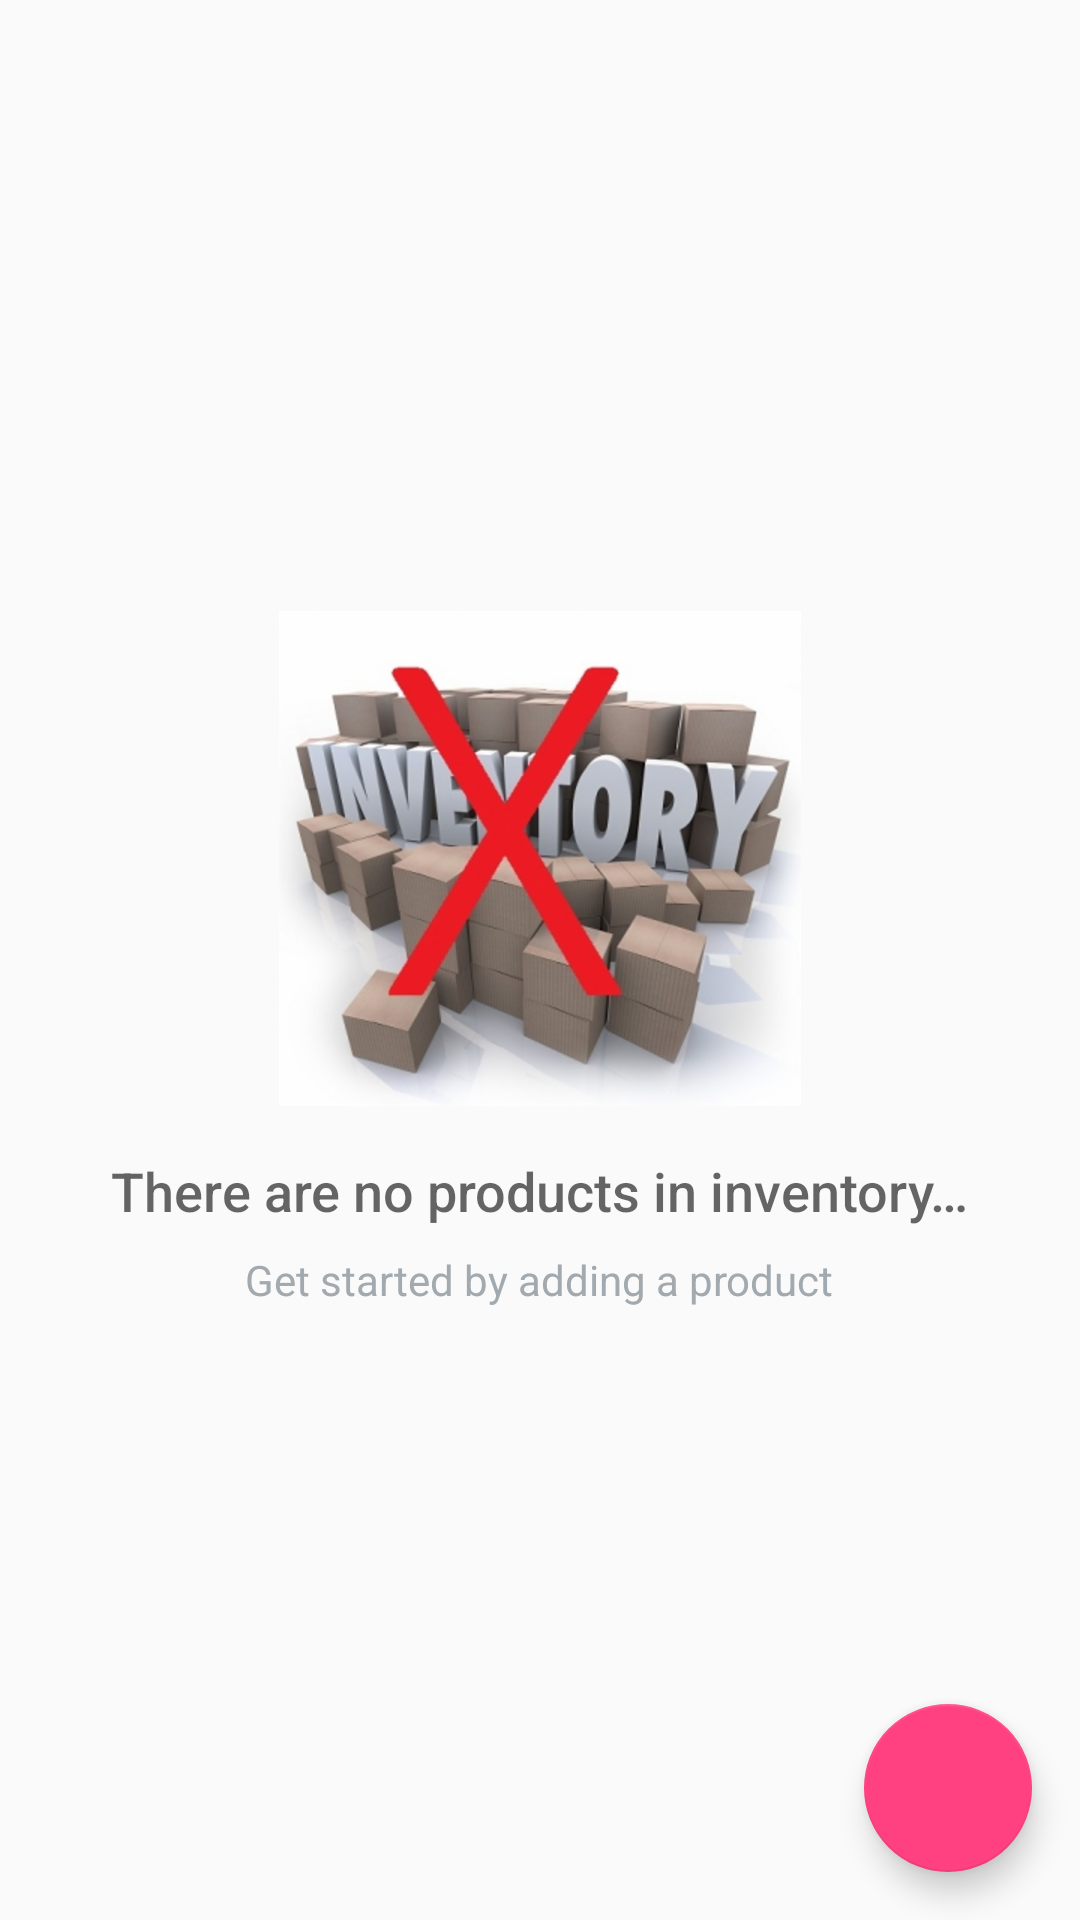

The Android layout XML behind this screen, and the referenced resources:
<!-- AndroidManifest.xml: application theme AppTheme -->
<!-- res/layout/activity_catalog.xml -->
<?xml version="1.0" encoding="utf-8"?>
<RelativeLayout xmlns:android="http://schemas.android.com/apk/res/android"
    xmlns:tools="http://schemas.android.com/tools"
    android:layout_width="match_parent"
    android:layout_height="match_parent"
    tools:context=".CatalogActivity">

    <ListView
        android:id="@+id/list"
        android:layout_width="match_parent"
        android:layout_height="match_parent"
        tools:listitem="@layout/list_item" />

    
    <RelativeLayout
        android:id="@+id/empty_view"
        android:layout_width="wrap_content"
        android:layout_height="wrap_content"
        android:layout_centerInParent="true">

        <ImageView
            android:id="@+id/empty_inventory_image"
            android:layout_width="wrap_content"
            android:layout_height="wrap_content"
            android:layout_centerHorizontal="true"
            android:src="@drawable/no_inventory"
            android:contentDescription="@string/empty_view_title_text" />

        <TextView
            android:id="@+id/empty_title_text"
            android:layout_width="wrap_content"
            android:layout_height="wrap_content"
            android:layout_below="@+id/empty_inventory_image"
            android:layout_centerHorizontal="true"
            android:fontFamily="sans-serif-medium"
            android:paddingTop="16dp"
            android:text="@string/empty_view_title_text"
            android:textAppearance="?android:textAppearanceMedium" />

        <TextView
            android:id="@+id/empty_subtitle_text"
            android:layout_width="wrap_content"
            android:layout_height="wrap_content"
            android:layout_below="@+id/empty_title_text"
            android:layout_centerHorizontal="true"
            android:fontFamily="sans-serif"
            android:paddingTop="8dp"
            android:text="@string/empty_view_subtitle_text"
            android:textAppearance="?android:textAppearanceSmall"
            android:textColor="#A2AAB0" />
    </RelativeLayout>


    <android.support.design.widget.FloatingActionButton
        android:id="@+id/fab"
        android:layout_width="wrap_content"
        android:layout_height="wrap_content"
        android:layout_alignParentBottom="true"
        android:layout_alignParentRight="true"
        android:layout_margin="@dimen/fab_margin"
        android:src="@drawable/ic_add_product" />

</RelativeLayout>
<!-- res/layout/list_item.xml (included above) -->
<?xml version="1.0" encoding="utf-8"?>
<RelativeLayout xmlns:android="http://schemas.android.com/apk/res/android"
    xmlns:tools="http://schemas.android.com/tools"
    android:layout_width="wrap_content"
    android:layout_height="wrap_content"
    android:maxHeight="@dimen/list_item_height"
    android:paddingLeft="@dimen/category_left_right_margin"
    android:paddingRight="@dimen/category_left_right_margin">

    <TextView
        android:id="@+id/name"
        android:layout_width="match_parent"
        android:layout_height="wrap_content"
        android:layout_alignParentTop="true"
        android:fontFamily="sans-serif-medium"
        android:paddingTop="@dimen/category_top_bottom_margin"
        android:textAppearance="?android:textAppearanceMedium"
        android:textColor="#2B3D4D"
        tools:text="@string/street_rod_name" />

    <TextView
        android:id="@+id/price"
        android:layout_width="wrap_content"
        android:layout_height="wrap_content"
        android:layout_alignParentLeft="true"
        android:layout_below="@+id/name"
        android:fontFamily="sans-serif"
        android:paddingBottom="@dimen/category_top_bottom_margin"
        android:paddingTop="@dimen/category_top_bottom_margin"
        android:textAppearance="?android:textAppearanceSmall"
        android:textColor="#AEB6BD"
        tools:text="@string/street_rod_price" />

    <TextView
        android:id="@+id/quantity"
        android:layout_width="wrap_content"
        android:layout_height="wrap_content"
        android:layout_below="@+id/name"
        android:layout_centerHorizontal="true"
        android:fontFamily="sans-serif"
        android:paddingBottom="@dimen/category_top_bottom_margin"
        android:paddingRight="@dimen/category_left_right_margin"
        android:paddingTop="@dimen/category_top_bottom_margin"
        android:textAppearance="?android:textAppearanceSmall"
        android:textColor="#AEB6BD"
        tools:text="@string/street_rod_quantity" />

    <Button
        android:id="@+id/sale"
        android:layout_width="wrap_content"
        android:layout_height="32dp"
        android:layout_alignParentRight="true"
        android:layout_below="@+id/name"
        android:focusable="false"
        android:fontFamily="sans-serif"
        android:paddingBottom="@dimen/category_top_bottom_margin"
        android:paddingTop="@dimen/category_top_bottom_margin"
        android:text="@string/sale_button_text"
        android:textAppearance="?android:textAppearanceSmall"
        android:textColor="#2B3D4D" />

</RelativeLayout>
<!-- resources referenced by this layout -->
<resources>
  <dimen name="category_left_right_margin">16dp</dimen>
  <dimen name="category_top_bottom_margin">8dp</dimen>
  <dimen name="fab_margin">16dp</dimen>
  <dimen name="list_item_height">88dp</dimen>
  <!-- drawable no_inventory: png bitmap (drawable-hdpi, 106313 bytes) -->
  <string name="empty_view_subtitle_text">Get started by adding a product</string>
  <string name="empty_view_title_text">There are no products in inventory…</string>
  <string name="sale_button_text">Sale</string>
  <string name="street_rod_name">Street Rod</string>
  <string name="street_rod_price">8699.99</string>
  <string name="street_rod_quantity">2</string>
  <style name="AppTheme" parent="Theme.AppCompat.Light.DarkActionBar">
          <item name="colorPrimary">@color/colorPrimary</item>
          <item name="colorPrimaryDark">@color/colorPrimaryDark</item>
          <item name="colorAccent">@color/colorAccent</item>
      </style>
  <color name="colorPrimary">#3F51B5</color>
  <color name="colorPrimaryDark">#303F9F</color>
  <color name="colorAccent">#FF4081</color>
</resources>
